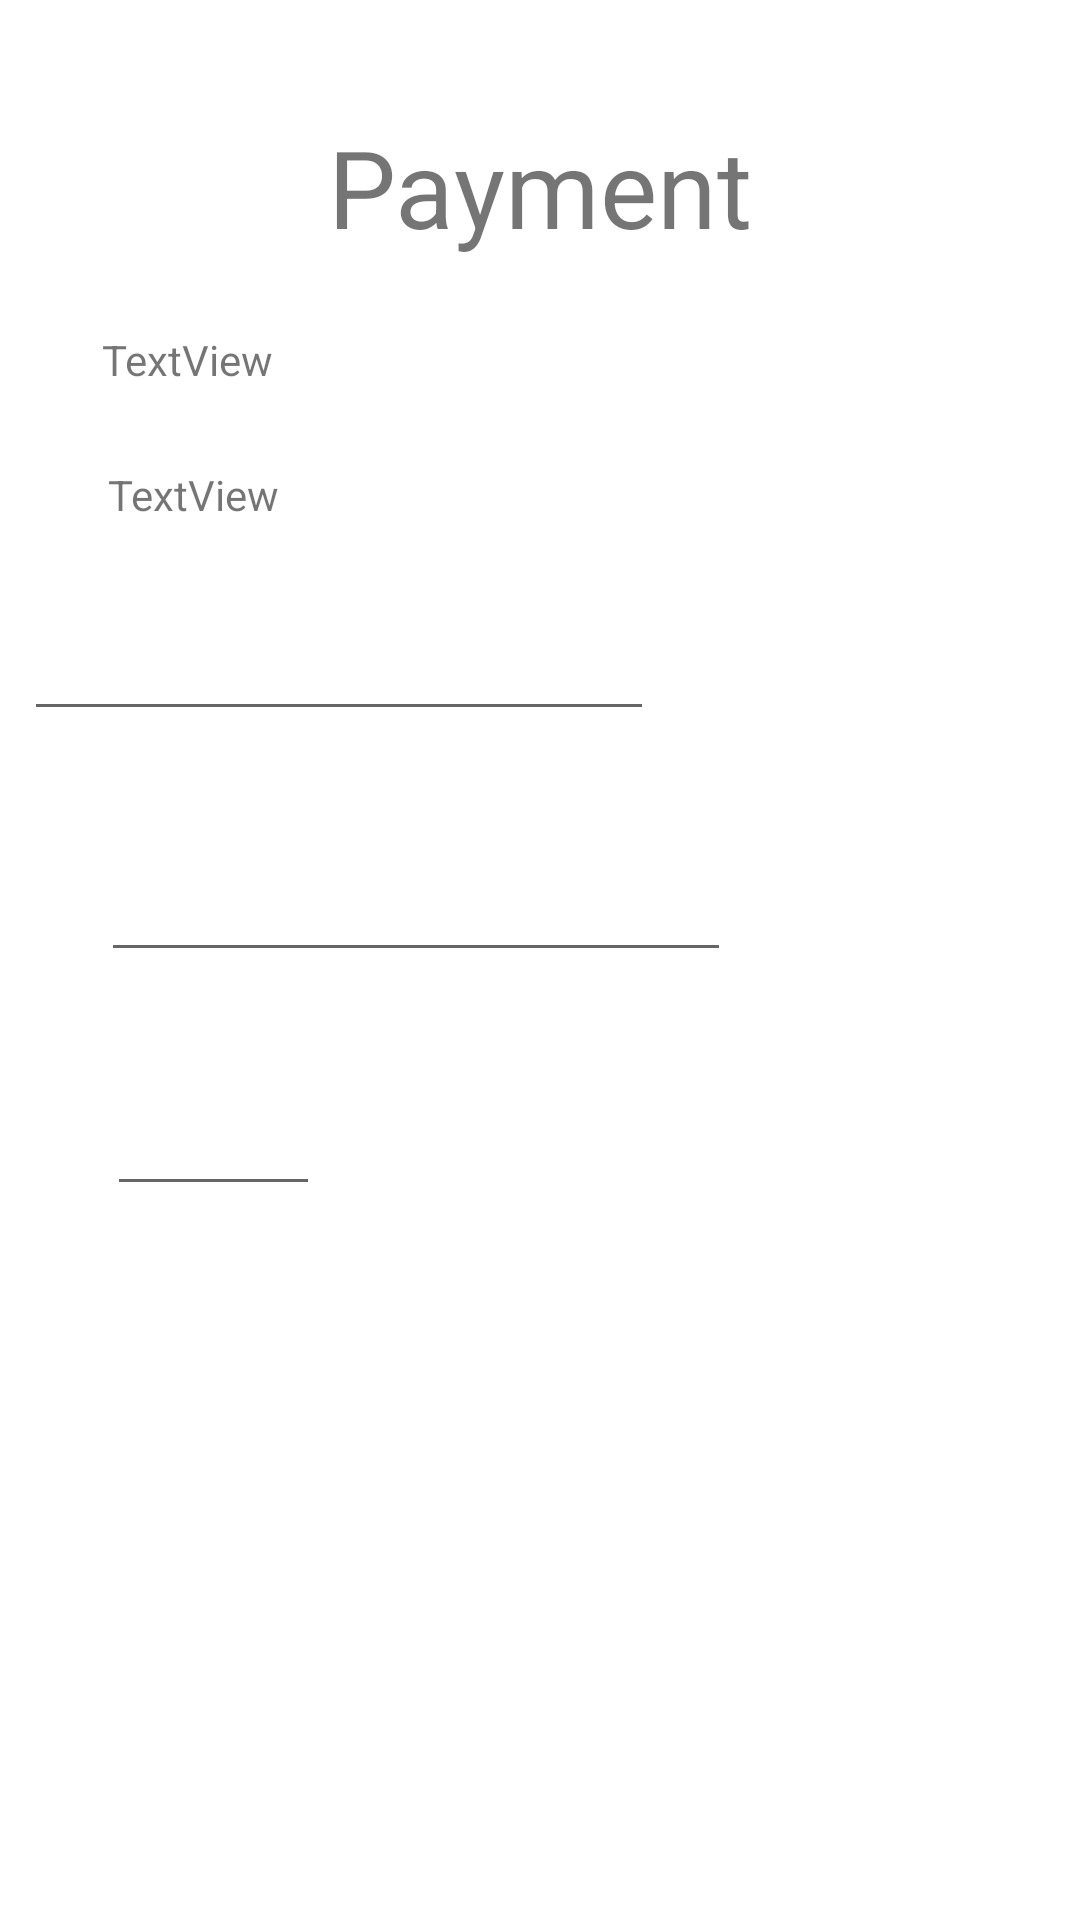

The Android layout XML behind this screen, and the referenced resources:
<!-- AndroidManifest.xml: application theme Theme.CodefestExamCustomer -->
<!-- res/layout/activity_payment.xml -->
<?xml version="1.0" encoding="utf-8"?>
<androidx.constraintlayout.widget.ConstraintLayout xmlns:android="http://schemas.android.com/apk/res/android"
    xmlns:app="http://schemas.android.com/apk/res-auto"
    xmlns:tools="http://schemas.android.com/tools"
    android:layout_width="match_parent"
    android:layout_height="match_parent"
    tools:context=".Payment">

    <TextView
        android:id="@+id/textView3"
        android:layout_width="wrap_content"
        android:layout_height="wrap_content"
        android:layout_marginStart="135dp"
        android:layout_marginTop="38dp"
        android:layout_marginEnd="135dp"
        android:text="Payment"
        android:textSize="36sp"
        app:layout_constraintEnd_toEndOf="parent"
        app:layout_constraintStart_toStartOf="parent"
        app:layout_constraintTop_toTopOf="parent" />

    <TextView
        android:id="@+id/Ordername"
        android:layout_width="wrap_content"
        android:layout_height="wrap_content"
        android:layout_marginStart="59dp"
        android:layout_marginTop="24dp"
        android:layout_marginEnd="294dp"
        android:text="TextView"
        app:layout_constraintEnd_toEndOf="parent"
        app:layout_constraintStart_toStartOf="parent"
        app:layout_constraintTop_toBottomOf="@+id/textView3" />

    <TextView
        android:id="@+id/price"
        android:layout_width="wrap_content"
        android:layout_height="wrap_content"
        android:layout_marginStart="61dp"
        android:layout_marginTop="26dp"
        android:layout_marginEnd="292dp"
        android:text="TextView"
        app:layout_constraintEnd_toEndOf="parent"
        app:layout_constraintStart_toStartOf="parent"
        app:layout_constraintTop_toBottomOf="@+id/Ordername" />

    <EditText
        android:id="@+id/cdname"
        android:layout_width="wrap_content"
        android:layout_height="wrap_content"
        android:layout_marginStart="59dp"
        android:layout_marginTop="28dp"
        android:layout_marginEnd="142dp"
        android:ems="10"
        android:inputType="textPersonName"
        app:layout_constraintEnd_toEndOf="parent"
        app:layout_constraintHorizontal_bias="1.0"
        app:layout_constraintStart_toStartOf="parent"
        app:layout_constraintTop_toBottomOf="@+id/price" />

    <EditText
        android:id="@+id/cdnum"
        android:layout_width="wrap_content"
        android:layout_height="wrap_content"
        android:layout_marginStart="59dp"
        android:layout_marginTop="39dp"
        android:layout_marginEnd="142dp"
        android:ems="10"
        android:inputType="textPersonName"
        app:layout_constraintEnd_toEndOf="parent"
        app:layout_constraintStart_toStartOf="parent"
        app:layout_constraintTop_toBottomOf="@+id/cdname" />

    <EditText
        android:id="@+id/cdcvv"
        android:layout_width="71dp"
        android:layout_height="45dp"
        android:layout_marginStart="61dp"
        android:layout_marginTop="33dp"
        android:layout_marginEnd="279dp"
        android:ems="10"
        android:inputType="textPersonName"
        app:layout_constraintEnd_toEndOf="parent"
        app:layout_constraintStart_toStartOf="parent"
        app:layout_constraintTop_toBottomOf="@+id/cdnum" />

    <Button
        android:id="@+id/button5"
        android:layout_width="309dp"
        android:layout_height="55dp"
        android:layout_marginStart="58dp"
        android:layout_marginTop="79dp"
        android:layout_marginEnd="44dp"
        android:layout_marginBottom="178dp"
        android:text="Button"
        app:layout_constraintBottom_toBottomOf="parent"
        app:layout_constraintEnd_toEndOf="parent"
        app:layout_constraintStart_toStartOf="parent"
        app:layout_constraintTop_toBottomOf="@+id/cdcvv" />
</androidx.constraintlayout.widget.ConstraintLayout>
<!-- resources referenced by this layout -->
<resources>
  <style name="Theme.CodefestExamCustomer" parent="Theme.MaterialComponents.DayNight.DarkActionBar">
          
          <item name="colorPrimary">@color/purple_500</item>
          <item name="colorPrimaryVariant">@color/purple_700</item>
          <item name="colorOnPrimary">@color/white</item>
          
          <item name="colorSecondary">@color/teal_200</item>
          <item name="colorSecondaryVariant">@color/teal_700</item>
          <item name="colorOnSecondary">@color/black</item>
          
          <item name="android:statusBarColor" tools:targetApi="l">?attr/colorPrimaryVariant</item>
          
      </style>
  <color name="purple_500">#FF6200EE</color>
  <color name="purple_700">#FF3700B3</color>
  <color name="white">#FFFFFFFF</color>
  <color name="teal_200">#FF03DAC5</color>
  <color name="teal_700">#FF018786</color>
  <color name="black">#FF000000</color>
</resources>
